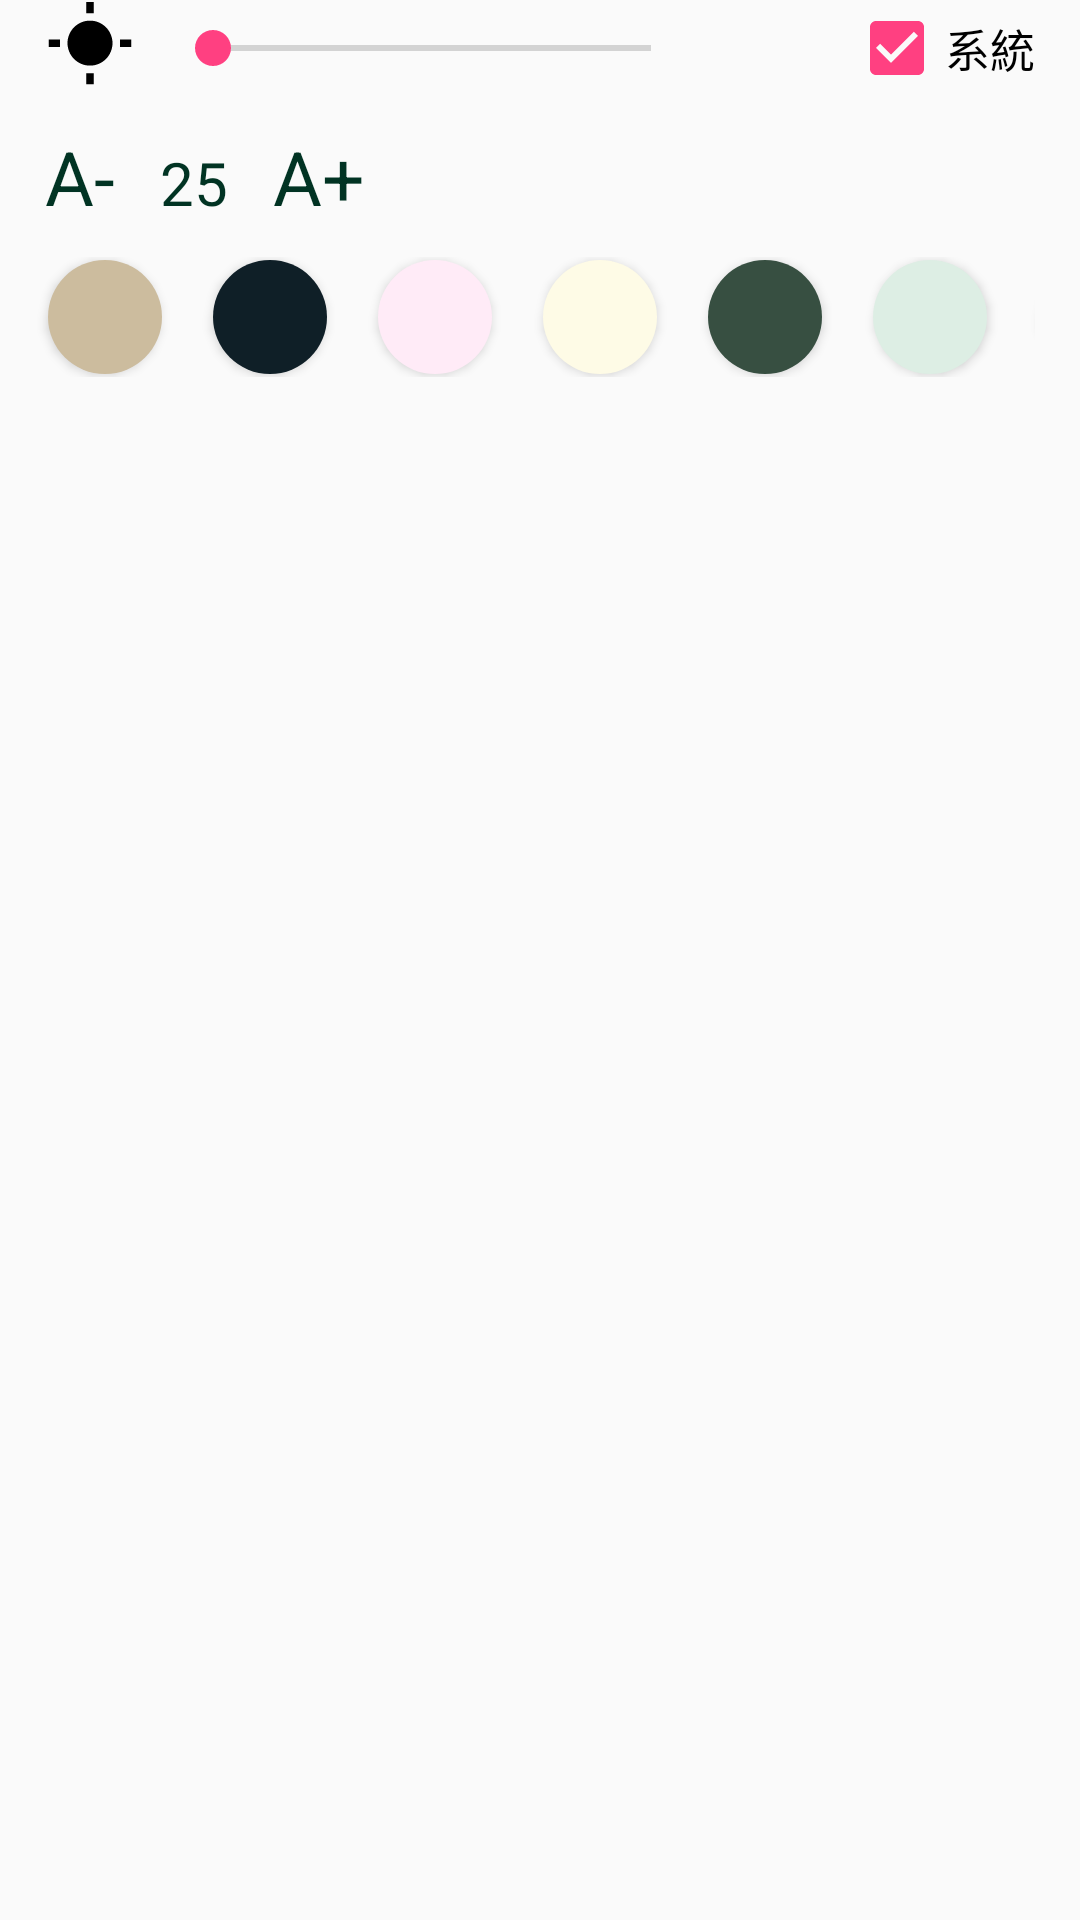

This screen was rendered from an Android layout file. Write that file and the resources it references.
<!-- AndroidManifest.xml: application theme AppTheme -->
<!-- res/layout/setting.xml -->
<?xml version="1.0" encoding="utf-8"?>
<LinearLayout
    xmlns:android="http://schemas.android.com/apk/res/android"
    android:layout_width="match_parent"
    android:orientation="vertical"
    android:layout_height="wrap_content">
    <LinearLayout
        android:layout_width="match_parent"
        android:layout_height="wrap_content"
        android:layout_marginLeft="15dp"
        android:layout_marginBottom="10dp"
        android:layout_marginRight="15dp"
        android:orientation="horizontal">
      <ImageView
          android:layout_width="30dp"
          android:layout_height="30dp"
          android:src="@drawable/ic_wb_sunny"/>
        <SeekBar
            android:id="@+id/seekbar"
            android:layout_width="wrap_content"
            android:layout_weight="1"
            android:layout_gravity="center_vertical"
            android:layout_marginLeft="10dp"
            android:layout_marginRight="10dp"
            android:max="255"
            android:layout_height="wrap_content" />
        <ImageView
            android:layout_width="30dp"
            android:layout_height="30dp"
            android:src="@drawable/ic_wb_sunny2"/>
        <CheckBox
            android:id="@+id/systemlight"
            android:layout_width="wrap_content"
            android:layout_height="wrap_content"
            android:layout_marginLeft="10dp"
            android:layout_gravity="center_vertical"
            android:textSize="15dp"
            android:checked="true"
            android:textColor="@color/black"
            android:text="系統"/>
    </LinearLayout>
    <LinearLayout
        android:layout_width="wrap_content"
        android:layout_marginRight="15dp"
        android:layout_marginLeft="15dp"
        android:layout_marginBottom="10dp"
        android:layout_height="wrap_content">
        <TextView
            android:id="@+id/minus"
            android:layout_width="wrap_content"
            android:layout_height="wrap_content"
            android:textSize="25dp"
            android:textColor="#013323"
            android:text="A-"/>
        <TextView
            android:id="@+id/data"
            android:layout_width="wrap_content"
            android:layout_height="wrap_content"
            android:layout_marginLeft="15dp"
            android:layout_marginRight="15dp"
            android:textColor="#013323"
            android:textSize="20dp"
            android:text="25"/>
        <TextView
            android:id="@+id/plus"
            android:layout_width="wrap_content"
            android:layout_height="wrap_content"
            android:textSize="25dp"
            android:textColor="#013323"
            android:text="A+"/>
    </LinearLayout>

    <HorizontalScrollView
        android:layout_width="match_parent"
        android:layout_height="wrap_content"
        android:layout_marginRight="15dp"
        android:scrollbars="none">

        <LinearLayout
            android:layout_width="wrap_content"
            android:layout_height="wrap_content"
            android:orientation="horizontal">

            <Button
                android:id="@+id/img1"
                android:layout_width="40dp"
                android:layout_height="40dp"
                android:layout_marginLeft="15dp"
                android:background="@drawable/img_circle"
                android:onClick="changecolor" />

            <Button
                android:id="@+id/img2"
                android:layout_width="40dp"
                android:layout_height="40dp"
                android:layout_marginLeft="15dp"
                android:background="@drawable/img_circle2"
                android:onClick="changecolor" />

            <Button
                android:id="@+id/img3"
                android:layout_width="40dp"
                android:layout_height="40dp"
                android:layout_marginLeft="15dp"
                android:background="@drawable/img_circle3"
                android:onClick="changecolor" />

            <Button
                android:id="@+id/img4"
                android:layout_width="40dp"
                android:layout_height="40dp"
                android:layout_marginLeft="15dp"
                android:background="@drawable/img_circle4"
                android:onClick="changecolor" />

            <Button
                android:id="@+id/img5"
                android:layout_width="40dp"
                android:layout_height="40dp"
                android:layout_marginLeft="15dp"
                android:background="@drawable/img_circle5"
                android:onClick="changecolor" />

            <Button
                android:id="@+id/img6"
                android:layout_width="40dp"
                android:layout_height="40dp"
                android:layout_marginLeft="15dp"
                android:background="@drawable/img_circle6"
                android:onClick="changecolor" />

            <Button
                android:id="@+id/img7"
                android:layout_width="40dp"
                android:layout_height="40dp"
                android:layout_marginLeft="15dp"
                android:background="@drawable/img_circle7"
                android:onClick="changecolor" />

            <Button
                android:id="@+id/img8"
                android:layout_width="40dp"
                android:layout_height="40dp"
                android:layout_marginLeft="15dp"
                android:background="@drawable/img_circle8"
                android:onClick="changecolor" />

            <Button
                android:id="@+id/img9"
                android:layout_width="40dp"
                android:layout_height="40dp"
                android:layout_marginLeft="15dp"
                android:background="@drawable/img_circle9"
                android:onClick="changecolor" />

            <Button
                android:id="@+id/img10"
                android:layout_width="40dp"
                android:layout_height="40dp"
                android:layout_marginLeft="15dp"
                android:background="@drawable/img_circle10"
                android:onClick="changecolor" />
        </LinearLayout>
    </HorizontalScrollView>
</LinearLayout>
<!-- resources referenced by this layout -->
<resources>
  <color name="black">#FF000000</color>
  <!-- drawable img_circle (drawable) -->
  <?xml version="1.0" encoding="utf-8"?>
  <layer-list xmlns:android="http://schemas.android.com/apk/res/android">  
      <item android:bottom="1dp" android:left="1dp" android:right="1dp" android:top="1dp">
          <shape android:shape="oval">
              <corners android:radius="10dip"/>
              <solid android:color="@color/imgcolor12"/>
              <size android:height="20dp"
                  android:width="20dp"/>
          </shape>
      </item>
  </layer-list>
  <!-- drawable img_circle2 (drawable) -->
  <?xml version="1.0" encoding="utf-8"?>
  <layer-list xmlns:android="http://schemas.android.com/apk/res/android">  
      <item android:bottom="1dp" android:left="1dp" android:right="1dp" android:top="1dp">
          <shape android:shape="oval">
              <corners android:radius="10dip"/>
              <solid android:color="@color/imgcolor22"/>
              <size android:height="20dp"
                  android:width="20dp"/>
          </shape>
      </item>
  </layer-list>
  <!-- drawable img_circle3 (drawable) -->
  <?xml version="1.0" encoding="utf-8"?>
  <layer-list xmlns:android="http://schemas.android.com/apk/res/android">  
      <item android:bottom="1dp" android:left="1dp" android:right="1dp" android:top="1dp">
          <shape android:shape="oval">
              <corners android:radius="10dip"/>
              <solid android:color="@color/imgcolor32"/>
              <size android:height="20dp"
                  android:width="20dp"/>
          </shape>
      </item>
  </layer-list>
  <!-- drawable img_circle5 (drawable) -->
  <?xml version="1.0" encoding="utf-8"?>
  <layer-list xmlns:android="http://schemas.android.com/apk/res/android">  
      <item android:bottom="1dp" android:left="1dp" android:right="1dp" android:top="1dp">
          <shape android:shape="oval">
              <corners android:radius="10dip"/>
              <solid android:color="@color/imgcolor52"/>
              <size android:height="20dp"
                  android:width="20dp"/>
          </shape>
      </item>
  
  </layer-list>
  <!-- drawable img_circle6 (drawable) -->
  <?xml version="1.0" encoding="utf-8"?>
  <layer-list xmlns:android="http://schemas.android.com/apk/res/android">  
      <item android:bottom="1dp" android:left="1dp" android:right="1dp" android:top="1dp">
          <shape android:shape="oval">
              <corners android:radius="10dip"/>
              <solid android:color="@color/imgcolor62"/>
              <size android:height="20dp"
                  android:width="20dp"/>
          </shape>
      </item>
  
  </layer-list>
  <!-- drawable img_circle9 (drawable) -->
  <?xml version="1.0" encoding="utf-8"?>
  <layer-list xmlns:android="http://schemas.android.com/apk/res/android">  
  
      <item android:bottom="1dp" android:left="1dp" android:right="1dp" android:top="1dp">
          <shape android:shape="oval">
              <corners android:radius="10dip"/>
              <solid android:color="@color/imgcolor92"/>
              <size android:height="20dp"
                  android:width="20dp"/>
          </shape>
      </item>
  
  </layer-list>
  <style name="AppTheme" parent="Theme.AppCompat.Light.DarkActionBar">
          
          <item name="colorPrimary">@color/colorPrimary</item>
          <item name="colorPrimaryDark">@color/colorPrimaryDark</item>
          <item name="colorAccent">@color/colorAccent</item>
      </style>
  <color name="imgcolor12">#CCBC9E</color>
  <color name="imgcolor102">#253630</color>
  <color name="imgcolor22">#0F1F27</color>
  <color name="imgcolor32">#FFEBF7</color>
  <color name="imgcolor42">#FEFBE6</color>
  <color name="imgcolor52">#374F41</color>
  <color name="imgcolor62">#DDEEE4</color>
  <color name="imgcolor72">#01151C</color>
  <color name="imgcolor82">#D1B48C</color>
  <color name="imgcolor92">#B4A097</color>
  <color name="colorPrimary">#3F51B5</color>
  <color name="colorPrimaryDark">#303F9F</color>
  <color name="colorAccent">#FF4081</color>
</resources>
